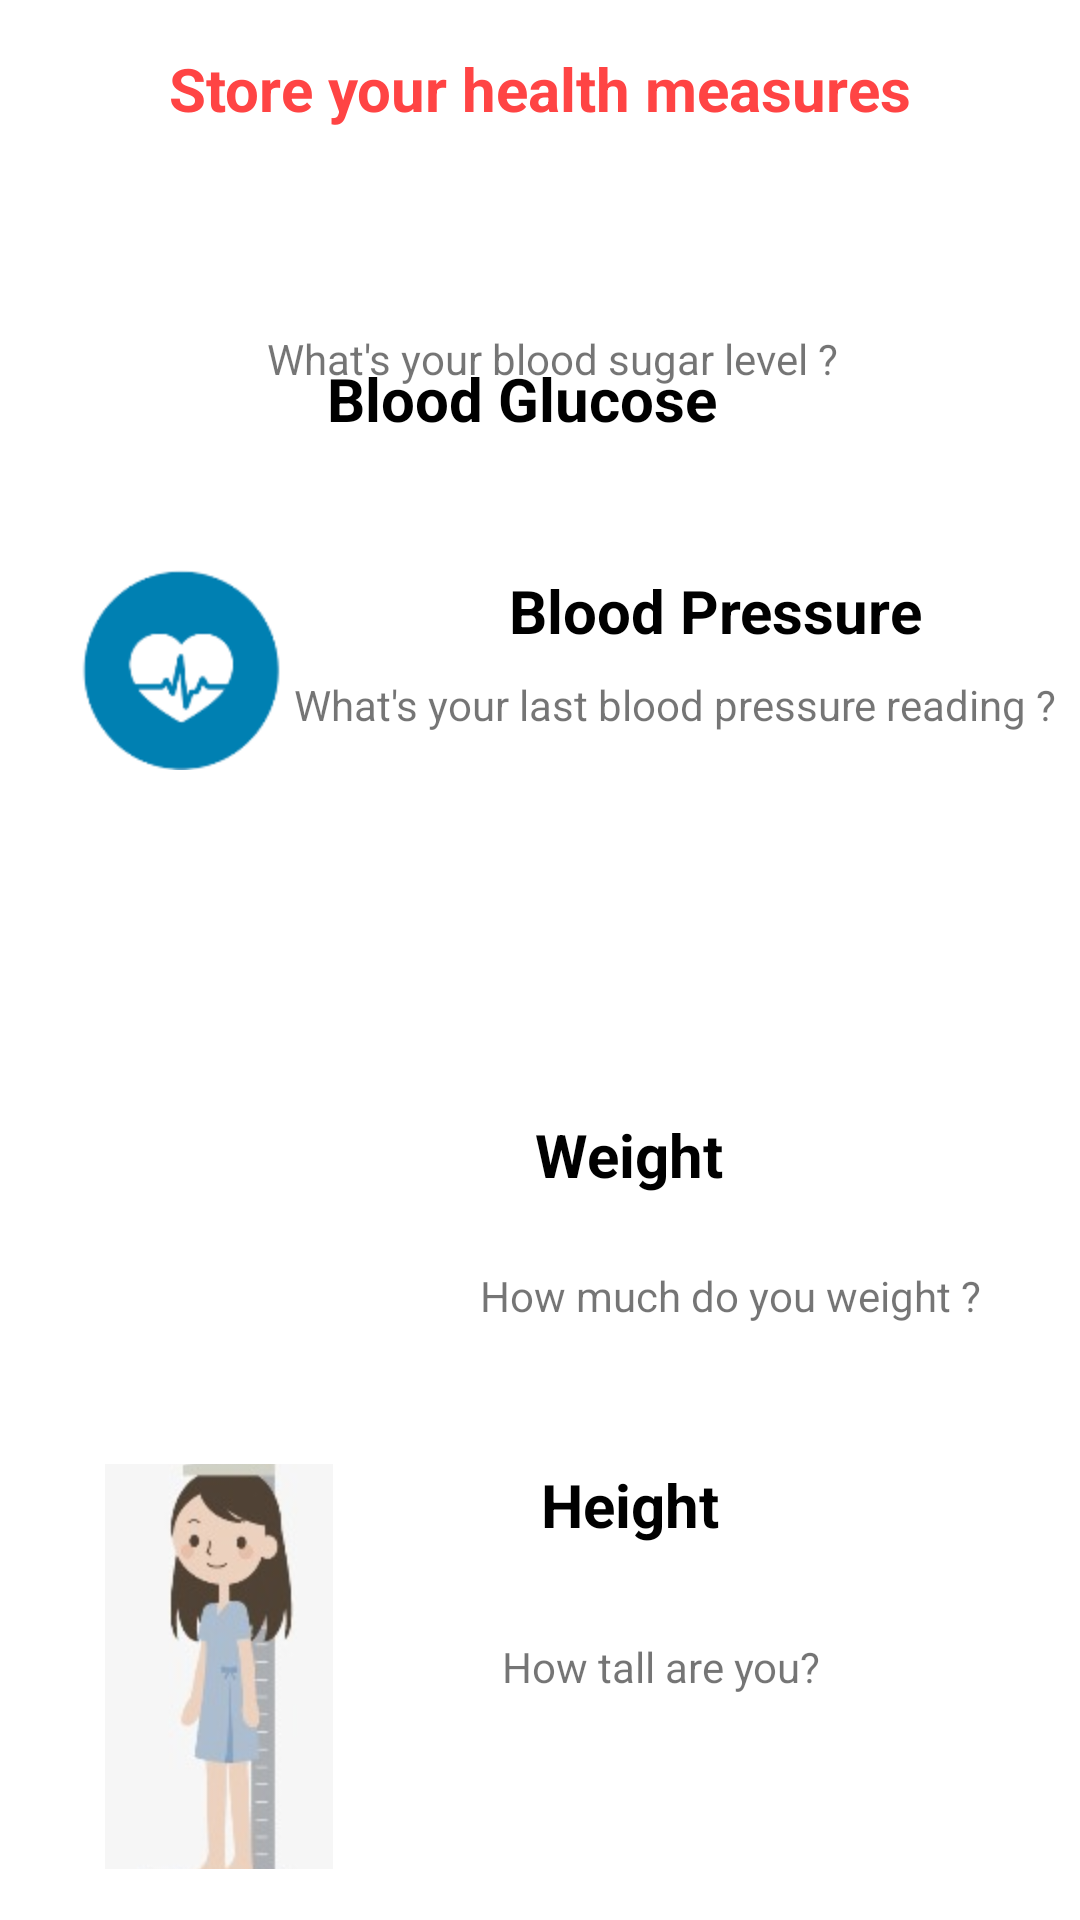

This screen was rendered from an Android layout file. Write that file and the resources it references.
<!-- AndroidManifest.xml: application theme AppTheme -->
<!-- res/layout/activity_trackers.xml -->
<?xml version="1.0" encoding="utf-8"?>
<android.support.constraint.ConstraintLayout xmlns:android="http://schemas.android.com/apk/res/android"
    xmlns:app="http://schemas.android.com/apk/res-auto"
    xmlns:tools="http://schemas.android.com/tools"
    android:layout_width="match_parent"
    android:layout_height="match_parent"
    android:background="@android:color/background_light"
    tools:context="com.example.hp.healthcare.trackers">


    <TextView
        android:id="@+id/textView14"
        android:layout_width="wrap_content"
        android:layout_height="wrap_content"
        android:layout_marginTop="16dp"
        android:text="Store your health measures"
        android:textColor="@android:color/holo_red_light"
        android:textSize="20sp"
        android:textStyle="bold"
        app:layout_constraintLeft_toLeftOf="parent"
        app:layout_constraintRight_toRightOf="parent"
        app:layout_constraintTop_toTopOf="parent"
        tools:ignore="HardcodedText,MissingConstraints"
        tools:layout_constraintLeft_creator="1"
        tools:layout_constraintRight_creator="1"
        tools:layout_constraintTop_creator="1" />

    <RelativeLayout
        android:id="@+id/pressure"
        android:layout_width="0dp"
        android:layout_height="118dp"
        android:layout_marginEnd="8dp"
        android:layout_marginStart="8dp"
        android:layout_marginTop="176dp"
        android:background="@android:color/background_light"
        app:layout_constraintLeft_toLeftOf="parent"
        app:layout_constraintRight_toRightOf="parent"
        app:layout_constraintTop_toTopOf="parent"
        tools:ignore="MissingConstraints,UnknownId,UselessLeaf"
        tools:layout_constraintLeft_creator="1"
        tools:layout_constraintRight_creator="1"
        tools:layout_constraintTop_creator="1">

        <ImageButton
            android:id="@+id/img2"
            android:layout_width="wrap_content"
            android:layout_height="wrap_content"
            android:layout_marginStart="19dp"
            android:background="@android:color/background_light"
            app:srcCompat="@drawable/pressure"
            tools:ignore="ContentDescription"
            android:layout_alignParentTop="true"
            android:layout_alignParentStart="true"
            android:layout_marginTop="14dp" />

        <TextView
            android:id="@+id/textView11"
            android:layout_width="wrap_content"
            android:layout_height="wrap_content"
            android:layout_marginLeft="90dp"
            android:layout_marginStart="16dp"
            android:paddingLeft="60dp"
            android:text="Blood Pressure"
            android:textColor="@android:color/black"
            android:textSize="20sp"
            android:textStyle="bold"
            tools:ignore="HardcodedText,RtlHardcoded,RtlSymmetry"
            android:layout_alignTop="@+id/img2"
            android:layout_toEndOf="@+id/img2" />

        <TextView
            android:id="@+id/textView12"
            android:layout_width="wrap_content"
            android:layout_height="wrap_content"
            android:text="What's your last blood pressure reading ?"
            tools:ignore="HardcodedText"
            android:layout_centerVertical="true"
            android:layout_alignParentEnd="true" />

    </RelativeLayout>

    <RelativeLayout
        android:id="@+id/Height"
        android:layout_width="0dp"
        android:layout_height="0dp"
        android:layout_marginBottom="17dp"
        android:layout_marginEnd="15dp"
        android:layout_marginStart="15dp"
        android:layout_marginTop="9dp"
        app:layout_constraintBottom_toBottomOf="parent"
        app:layout_constraintLeft_toLeftOf="parent"
        app:layout_constraintRight_toRightOf="parent"
        app:layout_constraintTop_toBottomOf="@+id/Weight"
        app:layout_constraintVertical_bias="0.0"
        tools:layout_constraintBottom_creator="1"
        tools:layout_constraintLeft_creator="1"
        tools:layout_constraintRight_creator="1"
        tools:layout_constraintTop_creator="1">

        <ImageButton
            android:id="@+id/img3"
            android:layout_width="wrap_content"
            android:layout_height="wrap_content"
            android:layout_alignParentStart="true"
            android:layout_alignParentTop="true"
            android:layout_marginStart="20dp"
            android:background="@color/white"
            app:srcCompat="@drawable/height"
            tools:ignore="ContentDescription" />

        <TextView
            android:id="@+id/textView17"
            android:layout_width="wrap_content"
            android:layout_height="wrap_content"
            android:layout_alignParentTop="true"
            android:layout_centerHorizontal="true"
            android:paddingLeft="60dp"
            android:text="Height"
            android:textColor="@android:color/black"
            android:textSize="20sp"
            android:textStyle="bold"
            tools:ignore="HardcodedText,RtlHardcoded,RtlSymmetry" />

        <TextView
            android:id="@+id/textView18"
            android:layout_width="wrap_content"
            android:layout_height="wrap_content"
            android:text="How tall are you?"
            tools:ignore="HardcodedText"
            android:layout_centerVertical="true"
            android:layout_alignStart="@+id/textView17"
            android:layout_marginStart="47dp" />
    </RelativeLayout>

    <RelativeLayout
        android:id="@+id/glucose"
        android:layout_width="0dp"
        android:layout_height="113dp"
        android:layout_marginEnd="12dp"
        android:layout_marginStart="12dp"
        android:layout_marginTop="63dp"
        android:background="@android:color/background_light"
        app:layout_constraintHorizontal_bias="0.0"
        app:layout_constraintLeft_toLeftOf="parent"
        app:layout_constraintRight_toRightOf="parent"
        app:layout_constraintTop_toTopOf="parent"
        tools:ignore="UnknownId,UselessLeaf"
        tools:layout_constraintLeft_creator="1"
        tools:layout_constraintRight_creator="1"
        tools:layout_constraintTop_creator="1">

        <TextView
            android:id="@+id/textView"
            android:layout_width="wrap_content"
            android:layout_height="wrap_content"
            android:layout_alignStart="@+id/textView10"
            android:layout_alignTop="@+id/img1"
            android:paddingLeft="60dp"
            android:text="Blood Glucose"
            android:textColor="@android:color/black"
            android:textSize="20sp"
            android:textStyle="bold"
            tools:ignore="HardcodedText,RtlHardcoded,RtlSymmetry" />

        <TextView
            android:id="@+id/textView10"
            android:layout_width="wrap_content"
            android:layout_height="wrap_content"
            android:layout_centerVertical="true"
            android:layout_marginStart="19dp"
            android:layout_toEndOf="@+id/img1"
            android:paddingLeft="40dp"
            android:text="What's your blood sugar level ?"
            tools:ignore="HardcodedText,RtlHardcoded,RtlSymmetry" />

        <ImageButton
            android:id="@+id/img1"
            android:layout_width="wrap_content"
            android:layout_height="wrap_content"
            android:layout_alignParentStart="true"
            android:layout_centerVertical="true"
            android:layout_marginStart="18dp"
            android:background="@color/cardview_light_background"
            app:srcCompat="@drawable/blood"
            tools:ignore="ContentDescription" />
    </RelativeLayout>

    <RelativeLayout
        android:id="@+id/Weight"
        android:layout_width="0dp"
        android:layout_height="125dp"
        android:layout_marginBottom="161dp"
        android:layout_marginEnd="13dp"
        android:layout_marginStart="13dp"
        app:layout_constraintBottom_toBottomOf="parent"
        app:layout_constraintLeft_toLeftOf="parent"
        app:layout_constraintRight_toRightOf="parent"
        tools:ignore="MissingConstraints"
        tools:layout_constraintBottom_creator="1"
        tools:layout_constraintLeft_creator="1"
        tools:layout_constraintRight_creator="1"
        app:layout_constraintHorizontal_bias="0.384">

        <ImageButton
            android:id="@+id/img4"
            android:layout_width="90dp"
            android:layout_height="90dp"
            android:layout_alignParentStart="true"
            android:layout_centerVertical="true"
            android:layout_marginStart="18dp"
            android:background="@android:color/background_light"
            app:srcCompat="@drawable/weight"
            tools:ignore="ContentDescription" />

        <TextView
            android:id="@+id/textView15"
            android:layout_width="wrap_content"
            android:layout_height="wrap_content"
            android:paddingLeft="60dp"
            android:text="Weight"
            android:textColor="@android:color/black"
            android:textSize="20sp"
            android:textStyle="bold"
            tools:ignore="HardcodedText,RtlHardcoded,RtlSymmetry"
            android:layout_alignTop="@+id/img4"
            android:layout_centerHorizontal="true" />

        <TextView
            android:id="@+id/textView16"
            android:layout_width="wrap_content"
            android:layout_height="wrap_content"
            android:layout_below="@+id/textView15"
            android:layout_marginStart="39dp"
            android:layout_marginTop="24dp"
            android:layout_toEndOf="@+id/img4"
            android:text="How much do you weight ?"
            tools:ignore="HardcodedText" />
    </RelativeLayout>

</android.support.constraint.ConstraintLayout>
<!-- resources referenced by this layout -->
<resources>
  <color name="white">#ffffff</color>
  <!-- drawable height: jpg bitmap (drawable-hdpi, 6152 bytes) -->
  <!-- drawable pressure: png bitmap (drawable-hdpi, 3655 bytes) -->
  <style name="AppTheme" parent="Theme.AppCompat.Light.NoActionBar">
          
          <item name="colorPrimary">@color/colorPrimary</item>
          <item name="colorPrimaryDark">@color/colorPrimaryDark</item>
          <item name="colorAccent">@color/colorAccent</item>
  
          <item name="actionModeBackground">@color/colorPrimary</item>
          <item name="actionBarPopupTheme">@style/ThemeOverlay.AppCompat</item>
          <item name="android:windowNoTitle">true</item>
          <item name="windowActionModeOverlay">true</item>
      </style>
  <color name="colorPrimary">#2943d6</color>
  <color name="colorPrimaryDark">#f6911e</color>
  <color name="colorAccent">#ff4081</color>
</resources>
